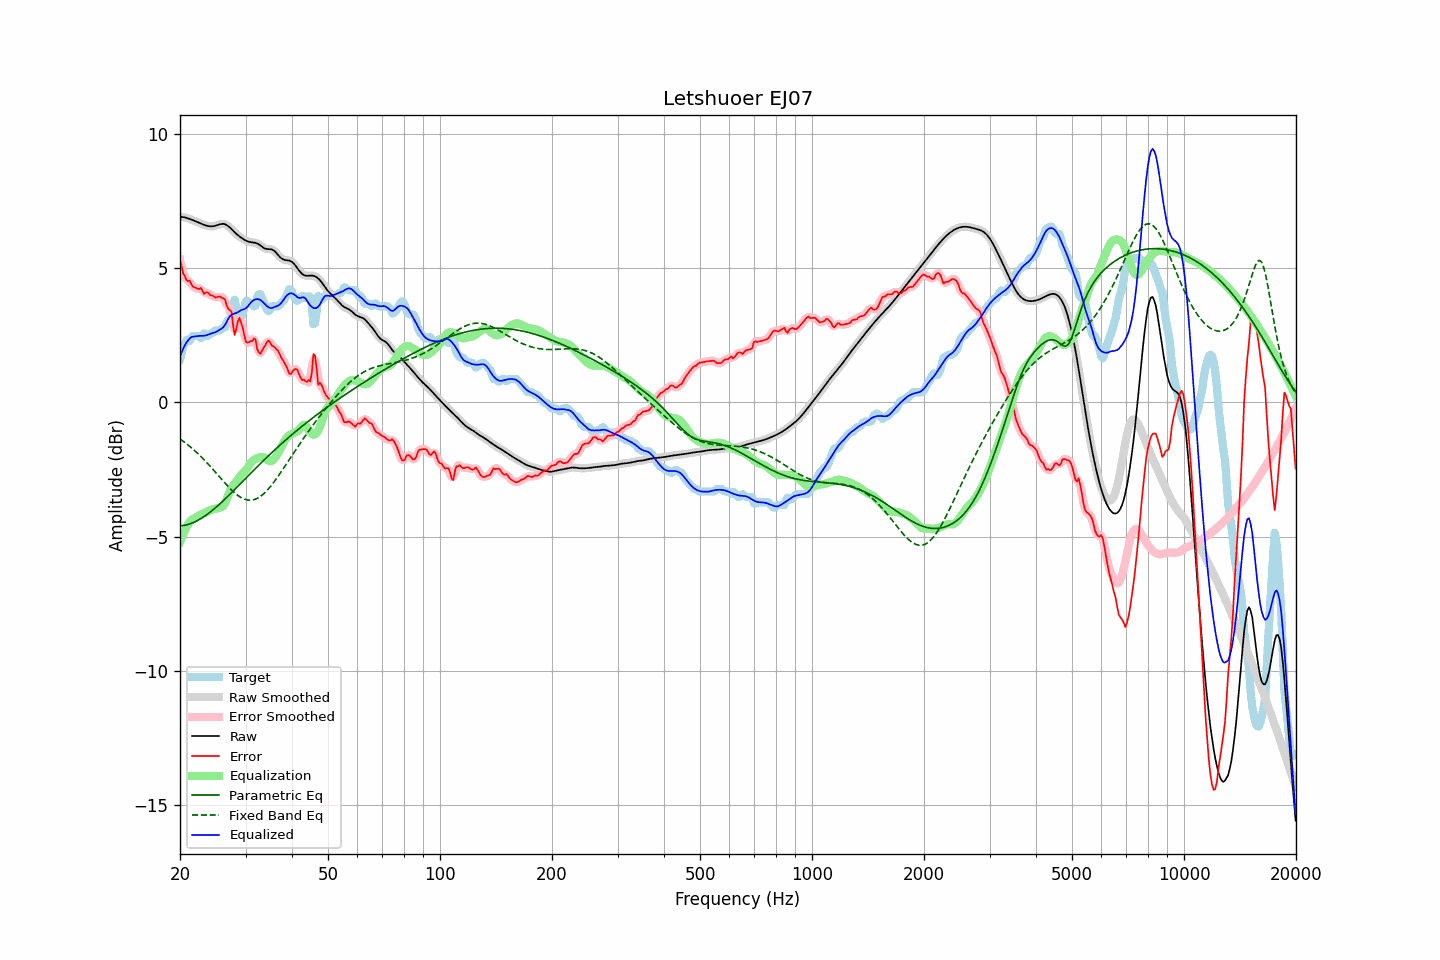

The table this chart was drawn from, first rows:
frequency, raw, error, smoothed, error_smoothed, equalization, parametric_eq, fixed_band_eq, equalized_raw, equalized_smoothed, target
20.00, 6.92, 5.31, 6.92, 5.32, -5.21, -4.60, -1.36, 1.72, 1.72, 1.61
20.20, 6.92, 5.08, 6.92, 5.05, -5.05, -4.60, -1.41, 1.87, 1.87, 1.83
20.40, 6.91, 4.79, 6.91, 4.84, -4.90, -4.59, -1.45, 2.01, 2.01, 2.11
20.61, 6.90, 4.72, 6.90, 4.68, -4.77, -4.58, -1.49, 2.13, 2.13, 2.18
20.81, 6.88, 4.56, 6.88, 4.59, -4.65, -4.56, -1.54, 2.23, 2.23, 2.32
21.02, 6.86, 4.52, 6.86, 4.55, -4.55, -4.55, -1.59, 2.31, 2.31, 2.34
21.23, 6.84, 4.54, 6.84, 4.48, -4.46, -4.53, -1.63, 2.38, 2.38, 2.30
21.44, 6.82, 4.42, 6.82, 4.42, -4.38, -4.51, -1.68, 2.44, 2.44, 2.40
21.66, 6.80, 4.32, 6.80, 4.35, -4.35, -4.49, -1.74, 2.45, 2.45, 2.48
21.87, 6.77, 4.29, 6.77, 4.28, -4.31, -4.46, -1.79, 2.46, 2.46, 2.48
22.09, 6.75, 4.27, 6.75, 4.25, -4.28, -4.43, -1.84, 2.47, 2.47, 2.48
22.31, 6.72, 4.24, 6.72, 4.25, -4.24, -4.40, -1.90, 2.48, 2.48, 2.48
22.54, 6.69, 4.22, 6.69, 4.25, -4.21, -4.37, -1.96, 2.48, 2.48, 2.47
22.76, 6.67, 4.27, 6.67, 4.21, -4.18, -4.33, -2.01, 2.48, 2.48, 2.39
22.99, 6.64, 4.16, 6.64, 4.16, -4.16, -4.29, -2.07, 2.48, 2.48, 2.48
23.22, 6.62, 4.04, 6.62, 4.12, -4.13, -4.25, -2.14, 2.49, 2.49, 2.57
23.45, 6.60, 4.10, 6.60, 4.08, -4.10, -4.21, -2.20, 2.50, 2.50, 2.50
23.69, 6.58, 4.10, 6.58, 4.07, -4.07, -4.17, -2.26, 2.51, 2.51, 2.48
23.92, 6.57, 4.06, 6.57, 4.06, -4.03, -4.13, -2.33, 2.54, 2.54, 2.51
24.16, 6.56, 3.99, 6.56, 4.02, -4.00, -4.08, -2.39, 2.56, 2.56, 2.57
24.40, 6.57, 3.98, 6.57, 3.97, -3.98, -4.03, -2.46, 2.58, 2.58, 2.58
24.65, 6.57, 3.95, 6.57, 3.94, -3.97, -3.98, -2.53, 2.60, 2.60, 2.62
24.89, 6.59, 3.91, 6.59, 3.93, -3.97, -3.93, -2.60, 2.62, 2.62, 2.68
25.14, 6.60, 3.92, 6.60, 3.93, -3.95, -3.88, -2.67, 2.65, 2.65, 2.68
25.39, 6.62, 3.94, 6.62, 3.93, -3.94, -3.83, -2.73, 2.69, 2.69, 2.68
25.65, 6.64, 3.95, 6.64, 3.93, -3.92, -3.77, -2.80, 2.72, 2.72, 2.69
25.91, 6.65, 3.90, 6.65, 3.93, -3.90, -3.72, -2.87, 2.76, 2.76, 2.76
26.16, 6.66, 3.88, 6.65, 3.88, -3.85, -3.66, -2.94, 2.81, 2.81, 2.78
26.43, 6.64, 3.84, 6.64, 3.77, -3.75, -3.60, -3.01, 2.89, 2.89, 2.80
26.69, 6.61, 3.61, 6.61, 3.65, -3.61, -3.55, -3.07, 3.00, 3.00, 3.00
26.96, 6.57, 3.49, 6.57, 3.57, -3.46, -3.49, -3.14, 3.12, 3.12, 3.08
27.23, 6.52, 3.44, 6.52, 3.43, -3.31, -3.43, -3.20, 3.21, 3.21, 3.08
27.50, 6.46, 3.38, 6.46, 3.19, -3.19, -3.37, -3.26, 3.27, 3.27, 3.08
27.77, 6.40, 2.88, 6.40, 2.91, -3.10, -3.31, -3.32, 3.30, 3.30, 3.52
28.05, 6.34, 2.51, 6.34, 2.73, -3.02, -3.25, -3.37, 3.32, 3.32, 3.83
28.33, 6.29, 2.74, 6.29, 2.75, -2.95, -3.19, -3.42, 3.34, 3.34, 3.55
28.62, 6.24, 3.02, 6.24, 2.94, -2.87, -3.13, -3.47, 3.37, 3.37, 3.21
28.90, 6.19, 3.16, 6.19, 3.08, -2.78, -3.07, -3.51, 3.40, 3.40, 3.03
29.19, 6.15, 2.97, 6.14, 3.00, -2.71, -3.01, -3.55, 3.44, 3.44, 3.18
29.48, 6.10, 2.78, 6.10, 2.77, -2.64, -2.95, -3.58, 3.46, 3.46, 3.32
29.78, 6.07, 2.51, 6.07, 2.50, -2.59, -2.88, -3.60, 3.48, 3.48, 3.56
30.08, 6.03, 2.25, 6.03, 2.32, -2.52, -2.82, -3.62, 3.51, 3.51, 3.78
30.38, 6.01, 2.22, 6.01, 2.23, -2.44, -2.76, -3.64, 3.57, 3.57, 3.78
30.68, 5.99, 2.25, 5.99, 2.22, -2.34, -2.70, -3.64, 3.64, 3.64, 3.74
30.99, 5.97, 2.29, 5.97, 2.28, -2.25, -2.64, -3.65, 3.72, 3.72, 3.68
31.30, 5.97, 2.29, 5.97, 2.35, -2.19, -2.58, -3.64, 3.78, 3.78, 3.68
31.61, 5.96, 2.38, 5.96, 2.34, -2.14, -2.52, -3.63, 3.82, 3.82, 3.58
31.93, 5.95, 2.34, 5.95, 2.23, -2.10, -2.46, -3.60, 3.84, 3.84, 3.61
32.24, 5.93, 2.00, 5.93, 2.07, -2.07, -2.40, -3.58, 3.85, 3.85, 3.93
32.57, 5.90, 1.86, 5.89, 1.90, -2.05, -2.34, -3.54, 3.84, 3.84, 4.03
32.89, 5.85, 1.82, 5.85, 1.84, -2.04, -2.28, -3.51, 3.81, 3.81, 4.03
33.22, 5.81, 1.93, 5.81, 1.91, -2.04, -2.22, -3.46, 3.77, 3.77, 3.87
33.55, 5.76, 2.02, 5.77, 2.02, -2.05, -2.16, -3.41, 3.72, 3.72, 3.74
33.89, 5.73, 2.13, 5.74, 2.15, -2.08, -2.11, -3.35, 3.66, 3.66, 3.60
34.23, 5.72, 2.25, 5.72, 2.24, -2.12, -2.05, -3.29, 3.60, 3.60, 3.47
34.57, 5.71, 2.31, 5.72, 2.27, -2.17, -1.99, -3.22, 3.55, 3.55, 3.41
34.92, 5.71, 2.25, 5.71, 2.24, -2.19, -1.93, -3.15, 3.52, 3.52, 3.47
35.27, 5.70, 2.12, 5.70, 2.17, -2.18, -1.88, -3.08, 3.52, 3.52, 3.58
35.62, 5.68, 2.10, 5.67, 2.09, -2.14, -1.82, -3.00, 3.54, 3.54, 3.58
35.97, 5.63, 2.05, 5.63, 2.04, -2.07, -1.76, -2.92, 3.56, 3.56, 3.58
... 635 more rows
